Run: headless pygame with SDL's dummy video driver; simulated clock (each Clock.tick advances the game by its frame time, no real sleeping); random seed 0; keys injected as events and as key.get_pressed() state; no mouse input.
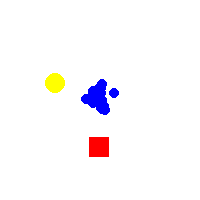
Frame 1 of 4 · flips 1–60 · no input
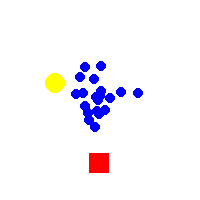
Frame 2 of 4 · flips 61–180 · tapped SPACE, RETURN · held RIGHT (→), D
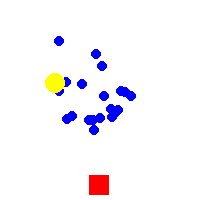
Frame 3 of 4 · flips 181–300 · held DOWN (↓), S
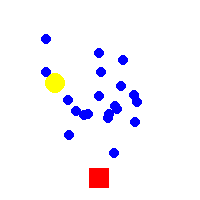
Frame 4 of 4 · flips 301–420 · held LEFT (←), A, UP (↑), W

The pygame program that drew these frames:


import pygame
import random
import math

# Initialize Pygame
pygame.init()

# Screen dimensions
WIDTH, HEIGHT = 200, 200
screen = pygame.display.set_mode((WIDTH, HEIGHT))
pygame.display.set_caption("Agent Search and Communication Simulation")

# Colors
WHITE = (255, 255, 255)
BLACK = (0, 0, 0)
BLUE = (0, 0, 255)
GREEN = (0, 255, 0)
RED = (255, 0, 0)
YELLOW = (255, 255, 0)

# Simulation parameters
AGENT_COUNT = 20
AGENT_RADIUS = 5
COMM_RANGE = AGENT_RADIUS * 4.5
TX_MOVE_DISTANCE = 2
SPEED = 2

# Agent class
class Agent:
    def __init__(self, x, y):
        self.x = x
        self.y = y
        self.is_repeater = False
        self.neighbors = []
        self.target = None  # Target to follow (another agent or TX)
    
    def move(self):
        if self.is_repeater and self.target:  # Follow the target
            dx = self.target.x - self.x
            dy = self.target.y - self.y
            distance = math.sqrt(dx ** 2 + dy ** 2)
            if distance > 0:
                self.x += (dx / distance) * SPEED
                self.y += (dy / distance) * SPEED
        else:
            # Move randomly if not a repeater and not too far from neighbors
            if len(self.neighbors) > 0:
                closest_neighbor = min(self.neighbors, key=lambda n: self.distance_to(n))
                if self.distance_to(closest_neighbor) < COMM_RANGE:
                    self.x += random.uniform(-SPEED, SPEED)
                    self.y += random.uniform(-SPEED, SPEED)
                    self.x = max(0, min(WIDTH, self.x))
                    self.y = max(0, min(HEIGHT, self.y))
    
    def distance_to(self, other):
        return math.sqrt((self.x - other.x) ** 2 + (self.y - other.y) ** 2)

# Transmitter (TX) class
class Transmitter:
    def __init__(self):
        self.x = random.randint(50, WIDTH - 50)
        self.y = random.randint(50, HEIGHT - 50)
        self.direction = random.choice(["horizontal", "vertical"])
    
    def move(self):
        if self.direction == "horizontal":
            self.x += random.uniform(-TX_MOVE_DISTANCE, TX_MOVE_DISTANCE)
            self.x = max(0, min(WIDTH, self.x))
        else:
            self.y += random.uniform(-TX_MOVE_DISTANCE, TX_MOVE_DISTANCE)
            self.y = max(0, min(HEIGHT, self.y))

# Initialize agents, TX, and RX
agents = [Agent(WIDTH // 2, HEIGHT // 2) for _ in range(AGENT_COUNT)]
tx = Transmitter()
rx = Agent(random.randint(50, WIDTH - 50), random.randint(50, HEIGHT - 50))

# Main simulation loop
running = True
clock = pygame.time.Clock()

while running:
    screen.fill(WHITE)
    
    # Event handling
    for event in pygame.event.get():
        if event.type == pygame.QUIT:
            running = False
    
    # Move TX
    tx.move()
    
    # Update and draw agents
    for agent in agents:
        agent.neighbors = [other for other in agents if agent.distance_to(other) <= COMM_RANGE]
        
        # Check if agent is near a repeater or TX and becomes a repeater
        if not agent.is_repeater:
            if agent.distance_to(tx) <= COMM_RANGE or any(neighbor.is_repeater for neighbor in agent.neighbors):
                agent.is_repeater = True
                agent.target = tx if agent.distance_to(tx) <= COMM_RANGE else min(agent.neighbors, key=lambda n: agent.distance_to(n) if n.is_repeater else float('inf'))
        
        # Move agent
        agent.move()
        
        # Draw agent
        color = GREEN if agent.is_repeater else BLUE
        pygame.draw.circle(screen, color, (int(agent.x), int(agent.y)), AGENT_RADIUS)
    
    # Draw TX and RX
    pygame.draw.rect(screen, RED, (tx.x - 10, tx.y - 10, 20, 20))  # TX as a square
    pygame.draw.circle(screen, YELLOW, (int(rx.x), int(rx.y)), AGENT_RADIUS + 5)  # RX as a larger circle
    
    # Update display
    pygame.display.flip()
    clock.tick(60)

# Quit Pygame
pygame.quit()
